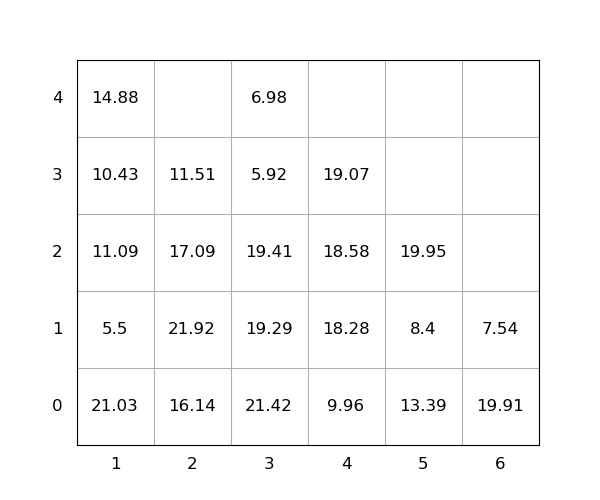

Data behind this chart, as committed beside it:
idx, loc_x, loc_y, loc_z, weight, group, score, seq, reloc, size(ft)
1, 6, 0, 0, 19.91, 0, 19.91, 0, 1.0, 20
2, 2, 0, 0, 16.14, 0, 16.14, 0, 1.0, 20
3, 6, 0, 1, 7.54, 0, 7.54, 0, 1.0, 20
4, 2, 0, 1, 21.92, 0, 21.92, 0, 1.0, 20
5, 3, 0, 0, 21.42, 0, 21.42, 0, 1.0, 20
6, 3, 0, 1, 19.29, 0, 19.29, 0, 1.0, 20
7, 3, 0, 2, 19.41, 0, 19.41, 0, 1.0, 20
8, 1, 0, 0, 21.03, 0, 21.03, 0, 1.0, 20
9, 3, 0, 3, 5.92, 0, 5.92, 0, 1.0, 20
10, 3, 0, 4, 6.98, 0, 6.98, 0, 1.0, 20
11, 1, 0, 1, 5.5, 0, 5.5, 1, 1.0, 20
12, 2, 0, 2, 17.09, 0, 17.09, 2, 1.0, 20
13, 4, 0, 0, 9.96, 0, 9.96, 3, 0, 20
14, 5, 0, 0, 13.39, 0, 13.39, 4, 1, 20
15, 1, 0, 2, 11.09, 0, 11.09, 5, 1.0, 20
16, 4, 0, 1, 18.28, 0, 18.28, 6, 1.0, 20
17, 5, 0, 1, 8.4, 0, 8.4, 7, 1, 20
18, 1, 0, 3, 10.43, 0, 10.43, 8, 1.0, 20
19, 4, 0, 2, 18.58, 0, 18.58, 9, 1.0, 20
20, 5, 0, 2, 19.95, 0, 19.95, 10, 1, 20
21, 4, 0, 3, 19.07, 0, 19.07, 11, 1.0, 20
22, 1, 0, 4, 14.88, 0, 14.88, 12, 1.0, 20
23, 2, 0, 3, 11.51, 0, 11.51, 13, 1.0, 20
